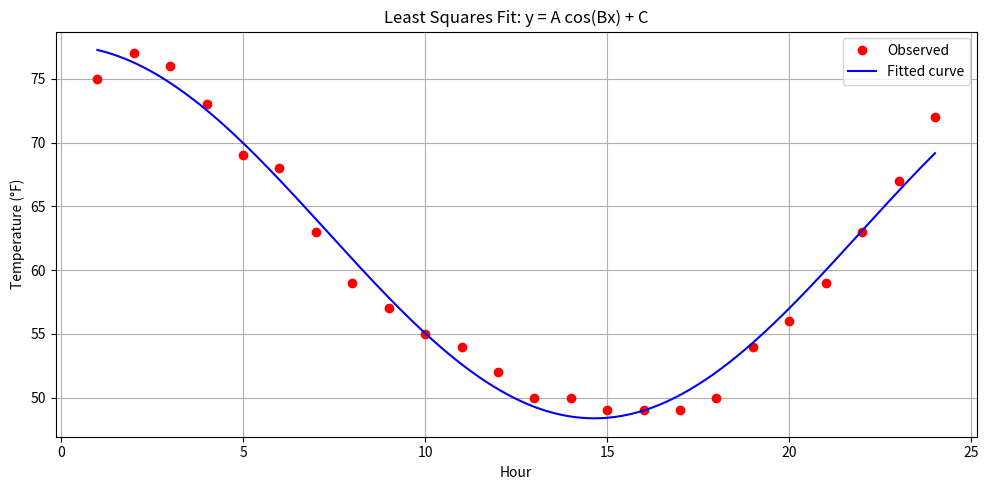

Write Python code to recreate this figure.
import numpy as np
import matplotlib.pyplot as plt

temps_raw = [
    "75at01", "77at02", "76at03", "73at04", "69at05", "68at06", "63at07", "59at08",
    "57at09", "55at10", "54at11", "52at12", "50at13", "50at14", "49at15", "49at16",
    "49at17", "50at18", "54at19", "56at20", "59at21", "63at22", "67at23", "72at24"
]

# 문자열 끝 두자리 = x배열, 문자열 앞 두자리 = y배열
x = np.array([int(s[-2:]) for s in temps_raw], dtype=float)
y = np.array([int(s[:-4]) for s in temps_raw], dtype=float)

# 실제값과 오차 제곱 후 평균 - MSE 반환
def E2sq(x, y, beta):
    A, B, C = beta
    y_hat = A * np.cos(B * x) + C
    return np.mean((y - y_hat) ** 2)

# Gradient
def grad_E2(x, y, beta):
    A, B, C = beta
    cosBx = np.cos(B * x)
    sinBx = np.sin(B * x)
    y_hat = A * cosBx + C
    # 실제-예측값
    residual = y - y_hat

    # 손실함수 편미분값, Gradient 벡터 구성
    grad_A = -2 * np.mean(residual * cosBx)
    grad_B =  2 * np.mean(residual * A * sinBx * x)
    grad_C = -2 * np.mean(residual)

    return np.array([grad_A, grad_B, grad_C])

# Hessian 행렬
def hessian_E2(x, y, beta):
    A, B, C = beta
    cosBx = np.cos(B * x)
    sinBx = np.sin(B * x)
    y_hat = A * cosBx + C
    residual = y - y_hat

    d2_AA = 2 * np.mean(cosBx ** 2)
    d2_AB = -2 * np.mean(x * sinBx * cosBx * A - residual * x * sinBx)
    d2_AC = 2 * np.mean(cosBx)

    d2_BB = 2 * np.mean((A * x * sinBx)**2 - residual * A * x**2 * cosBx)
    d2_BC = -2 * np.mean(A * x * sinBx)

    d2_CC = 2

    H = np.array([
        [d2_AA, d2_AB, d2_AC],
        [d2_AB, d2_BB, d2_BC],
        [d2_AC, d2_BC, d2_CC]
    ])
    return H

# 초기값 지정 (A, B, C)
beta = np.array([10.0, 0.2, 50.0])
beta_list = []

# 최대 40번 반복하며 최적화 반복
for k in range(40):
    grad = grad_E2(x, y, beta)
    hess = hessian_E2(x, y, beta)

    try:
        # 뉴턴방향 계산
        delta = np.linalg.solve(hess, grad)
    except np.linalg.LinAlgError:
        print(f"[{k}] Hessian not invertible!")
        break

    # 파라미터 갱신
    beta = beta - delta
    beta_list.append(beta.copy())

    # 현재 파라미터와 Loss값 출력
    print(f"{k:2d} | A: {beta[0]:.4f}, B: {beta[1]:.4f}, C: {beta[2]:.4f}, E2: {E2sq(x,y,beta):.6f}")

# 결과 시각화
x_dense = np.linspace(1, 24, 300)
y_fit = beta[0] * np.cos(beta[1] * x_dense) + beta[2]

plt.figure(figsize=(10, 5))
plt.plot(x, y, 'ro', label='Observed')
plt.plot(x_dense, y_fit, 'b-', label='Fitted curve')
plt.xlabel('Hour')
plt.ylabel('Temperature (°F)')
plt.title('Least Squares Fit: y = A cos(Bx) + C')
plt.legend()
plt.grid(True)
plt.tight_layout()
plt.show()

# 최종 E2, A, B, C 파라미터, MSE 계산 및 출력
def E2Loss(x, y, beta):
    A, B, C = beta
    y_hat = A * np.cos(B * x) + C
    return np.mean((y - y_hat) ** 2) 

final_A, final_B, final_C = beta
final_E2 = E2sq(x, y, beta)

print("\n최종 파라미터 및 손실값")
print(f"A = {final_A:.2f}")
print(f"B = {final_B:.2f}")
print(f"C = {final_C:.2f}")
print(f"MSE = {E2Loss(x, y, beta):.2f}")